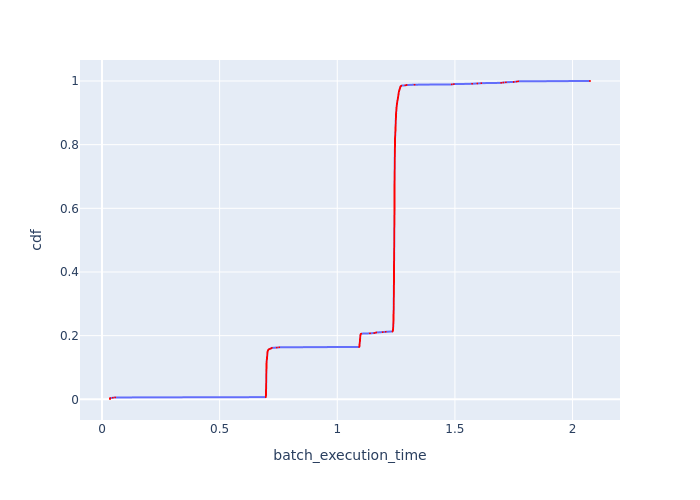

Source data for this figure (header and first rows):
Batch Id, batch_execution_time, cdf
353, 0.03408, 0.0009728
697, 0.03409, 0.001946
525, 0.0341, 0.002918
181, 0.03435, 0.003891
9, 0.04622, 0.004864
865, 0.05605, 0.005837
914, 0.6963, 0.006809
887, 0.6964, 0.007782
893, 0.6964, 0.008755
884, 0.6965, 0.009728
877, 0.6965, 0.0107
939, 0.6968, 0.01167
894, 0.6969, 0.01265
890, 0.6971, 0.01362
948, 0.6972, 0.01459
905, 0.6972, 0.01556
892, 0.6972, 0.01654
895, 0.6972, 0.01751
917, 0.6972, 0.01848
984, 0.6972, 0.01946
934, 0.6973, 0.02043
889, 0.6973, 0.0214
881, 0.6973, 0.02237
922, 0.6973, 0.02335
896, 0.6974, 0.02432
879, 0.6974, 0.02529
936, 0.6974, 0.02626
901, 0.6975, 0.02724
911, 0.6975, 0.02821
878, 0.6975, 0.02918
891, 0.6975, 0.03016
973, 0.6976, 0.03113
912, 0.6976, 0.0321
902, 0.6976, 0.03307
909, 0.6977, 0.03405
919, 0.6977, 0.03502
898, 0.6977, 0.03599
970, 0.6977, 0.03696
880, 0.6977, 0.03794
920, 0.6978, 0.03891
900, 0.6978, 0.03988
945, 0.6978, 0.04086
946, 0.6978, 0.04183
943, 0.6978, 0.0428
928, 0.6978, 0.04377
964, 0.6978, 0.04475
924, 0.6978, 0.04572
978, 0.6979, 0.04669
986, 0.6979, 0.04767
959, 0.698, 0.04864
962, 0.698, 0.04961
947, 0.698, 0.05058
870, 0.698, 0.05156
903, 0.698, 0.05253
931, 0.698, 0.0535
944, 0.698, 0.05447
867, 0.698, 0.05545
927, 0.6981, 0.05642
907, 0.6981, 0.05739
975, 0.6981, 0.05837
... 968 more rows
